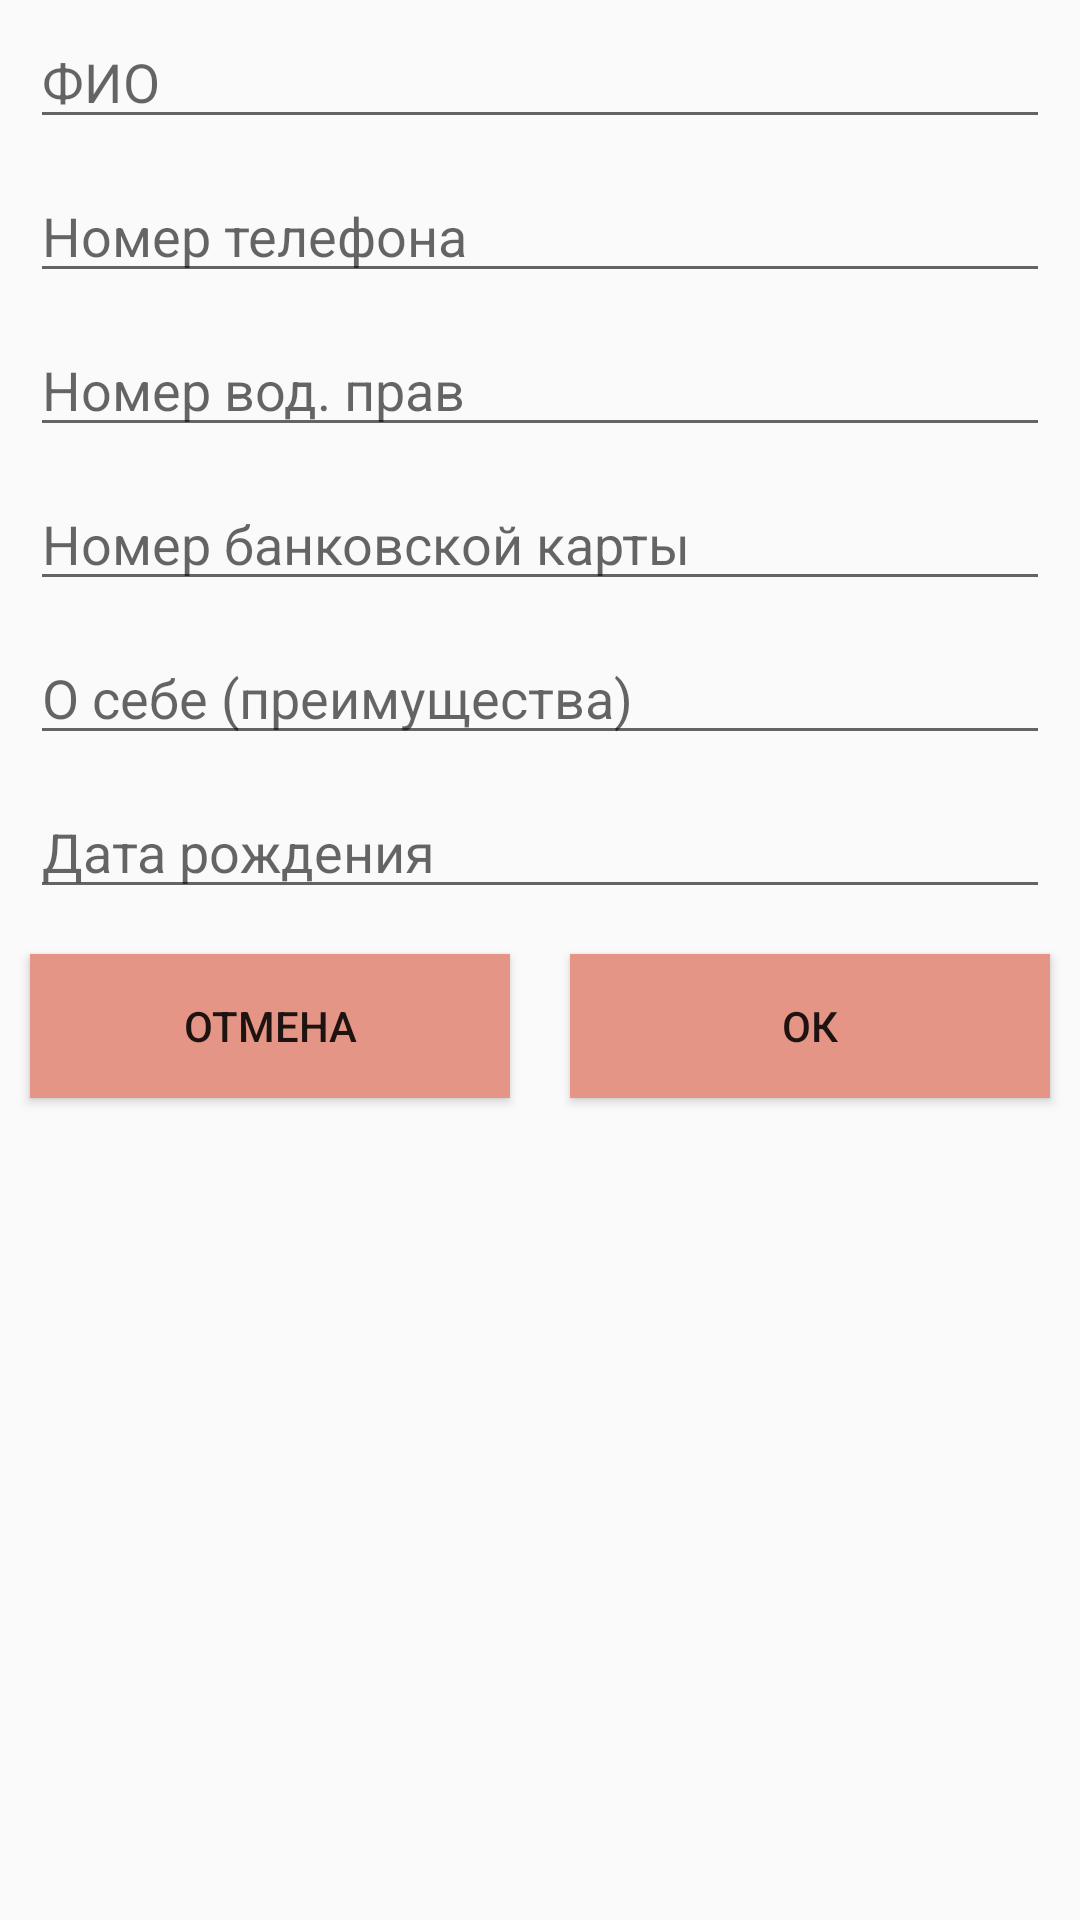

The Android layout XML behind this screen, and the referenced resources:
<!-- AndroidManifest.xml: application theme AppTheme -->
<!-- res/layout/activity_edit_data_about_courier_and_users_mode.xml -->
<?xml version="1.0" encoding="utf-8"?>
<FrameLayout
    android:orientation="vertical"
    xmlns:android="http://schemas.android.com/apk/res/android"
    xmlns:app="http://schemas.android.com/apk/res-auto"
    xmlns:tools="http://schemas.android.com/tools"
    android:layout_width="match_parent"
    android:layout_height="match_parent"
    tools:context="com.accherniakocich.android.freecourier.Activityes.ActivitiesInNavMenu.EditDataAboutCourierAndUsersMode">
    <ScrollView
        android:layout_width="match_parent"
        android:layout_height="wrap_content">
        <LinearLayout
            android:orientation="vertical"
            android:layout_width="match_parent"
            android:layout_height="wrap_content">
            <EditText
                android:hint="@string/name_courier"
                android:layout_marginTop="5dp"
                android:layout_marginBottom="5dp"
                android:id="@+id/edit_text_name_courier"
                android:layout_marginStart="10dp"
                android:layout_marginEnd="10dp"
                android:layout_width="match_parent"
                android:layout_height="wrap_content" />
            <EditText
                android:hint="@string/hint_example_number_of_phone"
                android:layout_marginTop="5dp"
                android:layout_marginBottom="5dp"
                android:id="@+id/edit_text_number_of_phone_courier"
                android:layout_marginStart="10dp"
                android:layout_marginEnd="10dp"
                android:layout_width="match_parent"
                android:layout_height="wrap_content" />
            <EditText
                android:hint="@string/hint_example_number_of_driver_root"
                android:layout_marginTop="5dp"
                android:layout_marginBottom="5dp"
                android:id="@+id/edit_text_number_of_driver_root_courier"
                android:layout_marginStart="10dp"
                android:layout_marginEnd="10dp"
                android:layout_width="match_parent"
                android:layout_height="wrap_content" />
            <EditText
                android:hint="@string/hint_example_number_of_card"
                android:layout_marginTop="5dp"
                android:layout_marginBottom="5dp"
                android:id="@+id/edit_text_number_of_card_courier"
                android:layout_marginStart="10dp"
                android:layout_marginEnd="10dp"
                android:layout_width="match_parent"
                android:layout_height="wrap_content" />
            <EditText
                android:hint="@string/about_courier"
                android:layout_marginTop="5dp"
                android:layout_marginBottom="5dp"
                android:id="@+id/edit_text_name_about_courier"
                android:layout_marginStart="10dp"
                android:layout_marginEnd="10dp"
                android:layout_width="match_parent"
                android:layout_height="wrap_content" />
            <EditText
                android:hint="@string/hint_example_date_of_birdth"
                android:layout_marginTop="5dp"
                android:layout_marginBottom="5dp"
                android:id="@+id/edit_text_date_of_birdth"
                android:layout_marginStart="10dp"
                android:layout_marginEnd="10dp"
                android:layout_width="match_parent"
                android:layout_height="wrap_content" />
            <TableRow
                android:layout_width="match_parent"
                android:layout_height="wrap_content">
                <Button
                    android:onClick="onClick"
                    android:background="@color/color_red_50"
                    android:layout_margin="10dp"
                    android:layout_weight="1"
                    android:id="@+id/button_edit_data_about_courier_cancel"
                    android:text="@string/cancel"
                    android:layout_width="match_parent"
                    android:layout_height="wrap_content"/>
                <Button
                    android:onClick="onClick"
                    android:background="@color/color_red_50"
                    android:layout_margin="10dp"
                    android:layout_weight="1"
                    android:id="@+id/button_edit_data_about_courier_ok"
                    android:text="@string/ok"
                    android:layout_width="match_parent"
                    android:layout_height="wrap_content"/>
            </TableRow>
        </LinearLayout>
    </ScrollView>
</FrameLayout>
<!-- resources referenced by this layout -->
<resources>
  <color name="color_red_50">#e49586</color>
  <string name="about_courier">О себе (преимущества)</string>
  <string name="cancel">Отмена</string>
  <string name="hint_example_date_of_birdth">Дата рождения</string>
  <string name="hint_example_number_of_card">Номер банковской карты</string>
  <string name="hint_example_number_of_driver_root">Номер вод. прав</string>
  <string name="hint_example_number_of_phone">Номер телефона</string>
  <string name="name_courier">ФИО</string>
  <string name="ok">ОК</string>
  <style name="AppTheme" parent="Theme.AppCompat.Light.DarkActionBar">
          
          <item name="colorPrimary">@color/colorPrimary</item>
          <item name="colorPrimaryDark">@color/colorPrimaryDark</item>
          <item name="colorAccent">@color/colorAccent</item>
      </style>
  <color name="colorPrimary">#3F51B5</color>
  <color name="colorPrimaryDark">#303F9F</color>
  <color name="colorAccent">#FF4081</color>
</resources>
